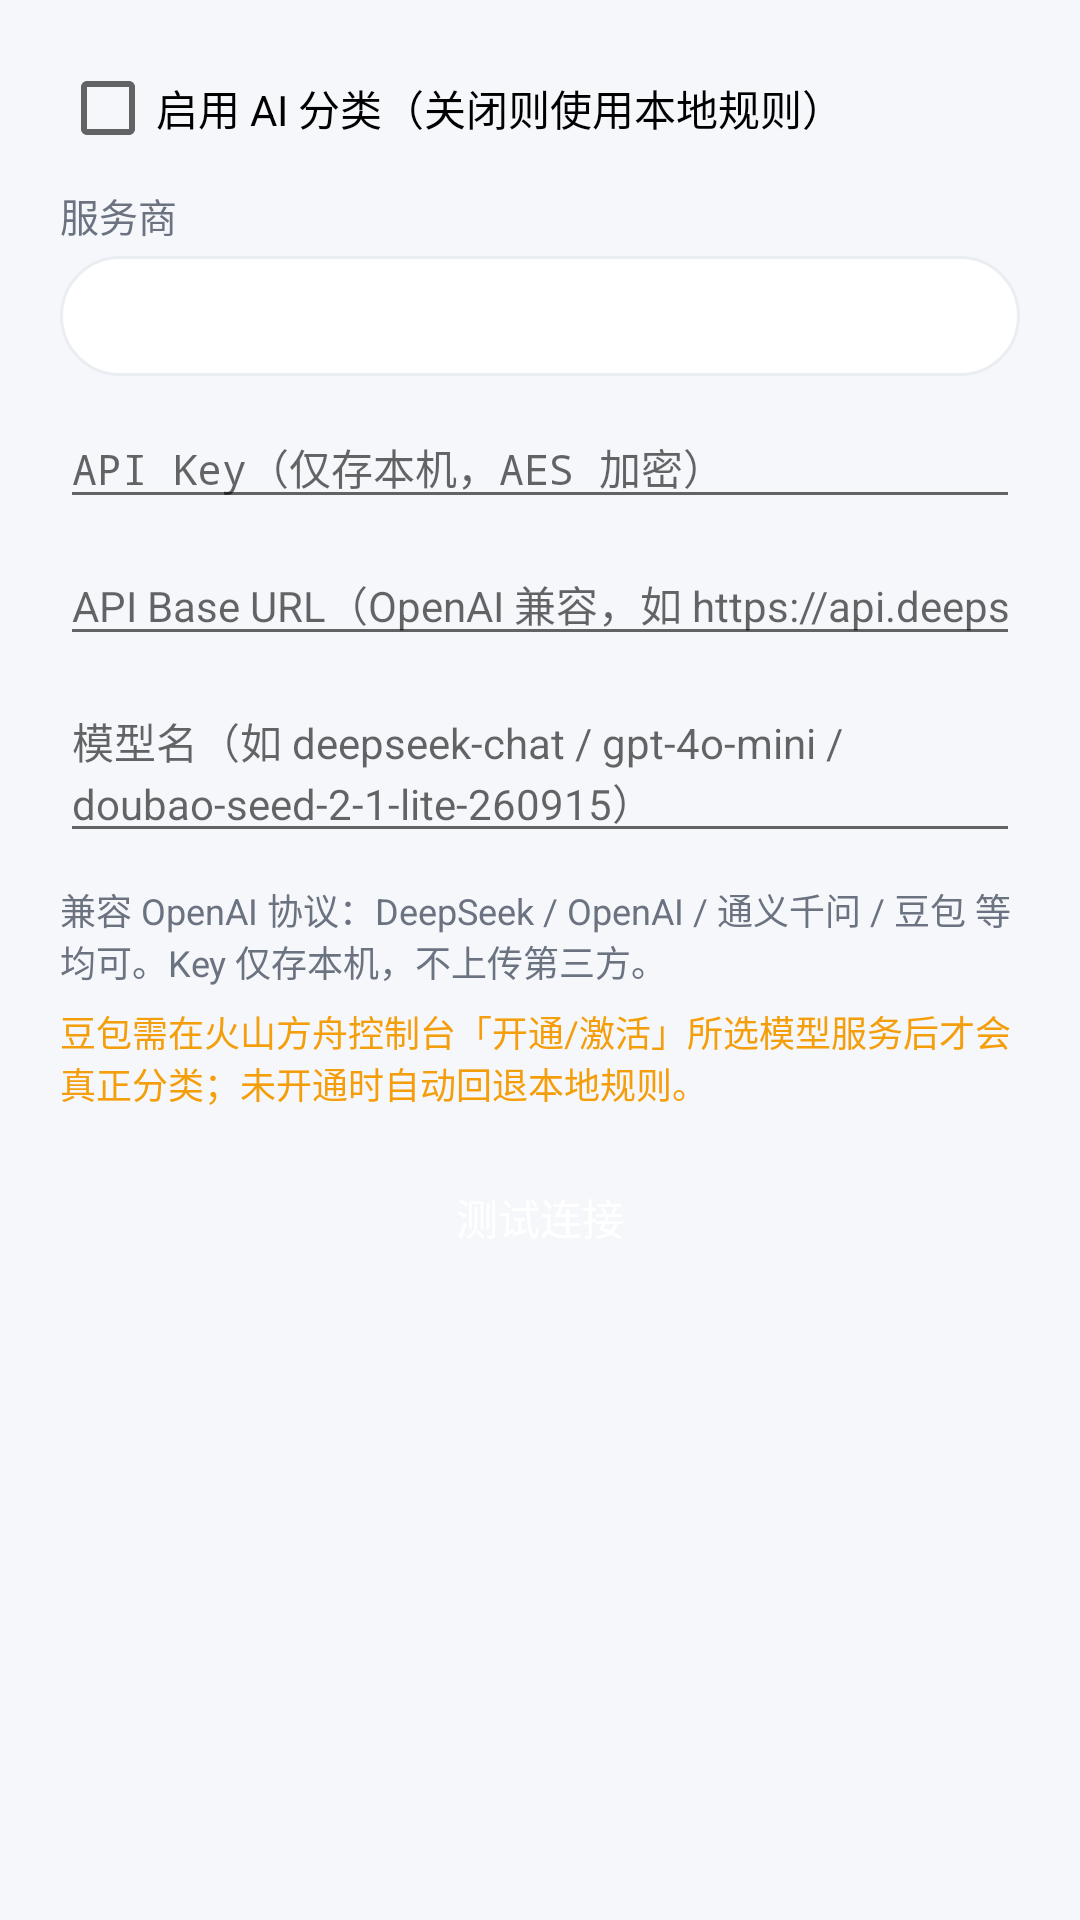

This screen was rendered from an Android layout file. Write that file and the resources it references.
<!-- AndroidManifest.xml: application theme AppTheme -->
<!-- res/layout/dialog_ai_settings.xml -->
<?xml version="1.0" encoding="utf-8"?>
<LinearLayout xmlns:android="http://schemas.android.com/apk/res/android"
    android:layout_width="match_parent"
    android:layout_height="wrap_content"
    android:orientation="vertical"
    android:padding="20dp">

    <CheckBox
        android:id="@+id/ai_enabled"
        android:layout_width="match_parent"
        android:layout_height="wrap_content"
        android:text="@string/ai_enable_label"
        android:textSize="14sp" />

    <TextView
        android:layout_width="wrap_content"
        android:layout_height="wrap_content"
        android:layout_marginTop="10dp"
        android:text="@string/ai_provider_label"
        android:textSize="13sp"
        android:textColor="@color/sub" />

    <Spinner
        android:id="@+id/ai_provider"
        android:layout_width="match_parent"
        android:layout_height="40dp"
        android:layout_marginTop="4dp"
        android:background="@drawable/bg_search" />

    <EditText
        android:id="@+id/ai_key"
        android:layout_width="match_parent"
        android:layout_height="wrap_content"
        android:layout_marginTop="10dp"
        android:hint="@string/hint_api_key"
        android:inputType="textPassword"
        android:textSize="14sp" />

    <EditText
        android:id="@+id/ai_base"
        android:layout_width="match_parent"
        android:layout_height="wrap_content"
        android:layout_marginTop="8dp"
        android:hint="@string/label_base_url"
        android:inputType="textUri"
        android:textSize="14sp" />

    <EditText
        android:id="@+id/ai_model"
        android:layout_width="match_parent"
        android:layout_height="wrap_content"
        android:layout_marginTop="8dp"
        android:hint="@string/label_model"
        android:textSize="14sp" />

    <TextView
        android:id="@+id/ai_hint"
        android:layout_width="wrap_content"
        android:layout_height="wrap_content"
        android:layout_marginTop="10dp"
        android:text="兼容 OpenAI 协议：DeepSeek / OpenAI / 通义千问 / 豆包 等均可。Key 仅存本机，不上传第三方。"
        android:textSize="12sp"
        android:textColor="@color/sub" />

    <TextView
        android:id="@+id/ai_note_doubao"
        android:layout_width="wrap_content"
        android:layout_height="wrap_content"
        android:layout_marginTop="6dp"
        android:text="@string/ai_note_doubao"
        android:textSize="12sp"
        android:textColor="@color/cat_promo" />

        <Button
            android:id="@+id/ai_test"
            android:layout_width="match_parent"
            android:layout_height="wrap_content"
            android:layout_marginTop="12dp"
            android:paddingTop="10dp"
            android:paddingBottom="10dp"
            android:text="@string/ai_test"
            android:textSize="14sp"
            android:textColor="@color/on_primary"
            android:background="@drawable/btn_primary" />

</LinearLayout>
<!-- resources referenced by this layout -->
<resources>
  <color name="cat_promo">#F59E0B</color>
  <color name="on_primary">#FFFFFF</color>
  <color name="sub">#6B7280</color>
  <!-- drawable bg_search (drawable) -->
  <?xml version="1.0" encoding="utf-8"?>
  <shape xmlns:android="http://schemas.android.com/apk/res/android"
      android:shape="rectangle">
      <solid android:color="@color/card" />
      <corners android:radius="24dp" />
      <stroke android:width="1dp" android:color="@color/divider" />
  </shape>
  <string name="ai_enable_label">启用 AI 分类（关闭则使用本地规则）</string>
  <string name="ai_note_doubao">豆包需在火山方舟控制台「开通/激活」所选模型服务后才会真正分类；未开通时自动回退本地规则。</string>
  <string name="ai_provider_label">服务商</string>
  <string name="ai_test">测试连接</string>
  <string name="hint_api_key">API Key（仅存本机，AES 加密）</string>
  <string name="label_base_url">API Base URL（OpenAI 兼容，如 https://api.deepseek.com/v1）</string>
  <string name="label_model">模型名（如 deepseek-chat / gpt-4o-mini / doubao-seed-2-1-lite-260915）</string>
  <style name="AppTheme" parent="@android:style/Theme.Material.Light.NoActionBar">
          <item name="android:colorPrimary">@color/primary</item>
          <item name="android:colorPrimaryDark">@color/primary_dark</item>
          <item name="android:colorAccent">@color/primary</item>
          <item name="android:windowBackground">@color/bg</item>
          <item name="android:statusBarColor">@color/primary_dark</item>
      </style>
  <color name="card">#FFFFFF</color>
  <color name="divider">#EAEDF2</color>
  <color name="primary">#2563EB</color>
  <color name="primary_dark">#1E3A8A</color>
  <color name="bg">#F5F7FB</color>
</resources>
